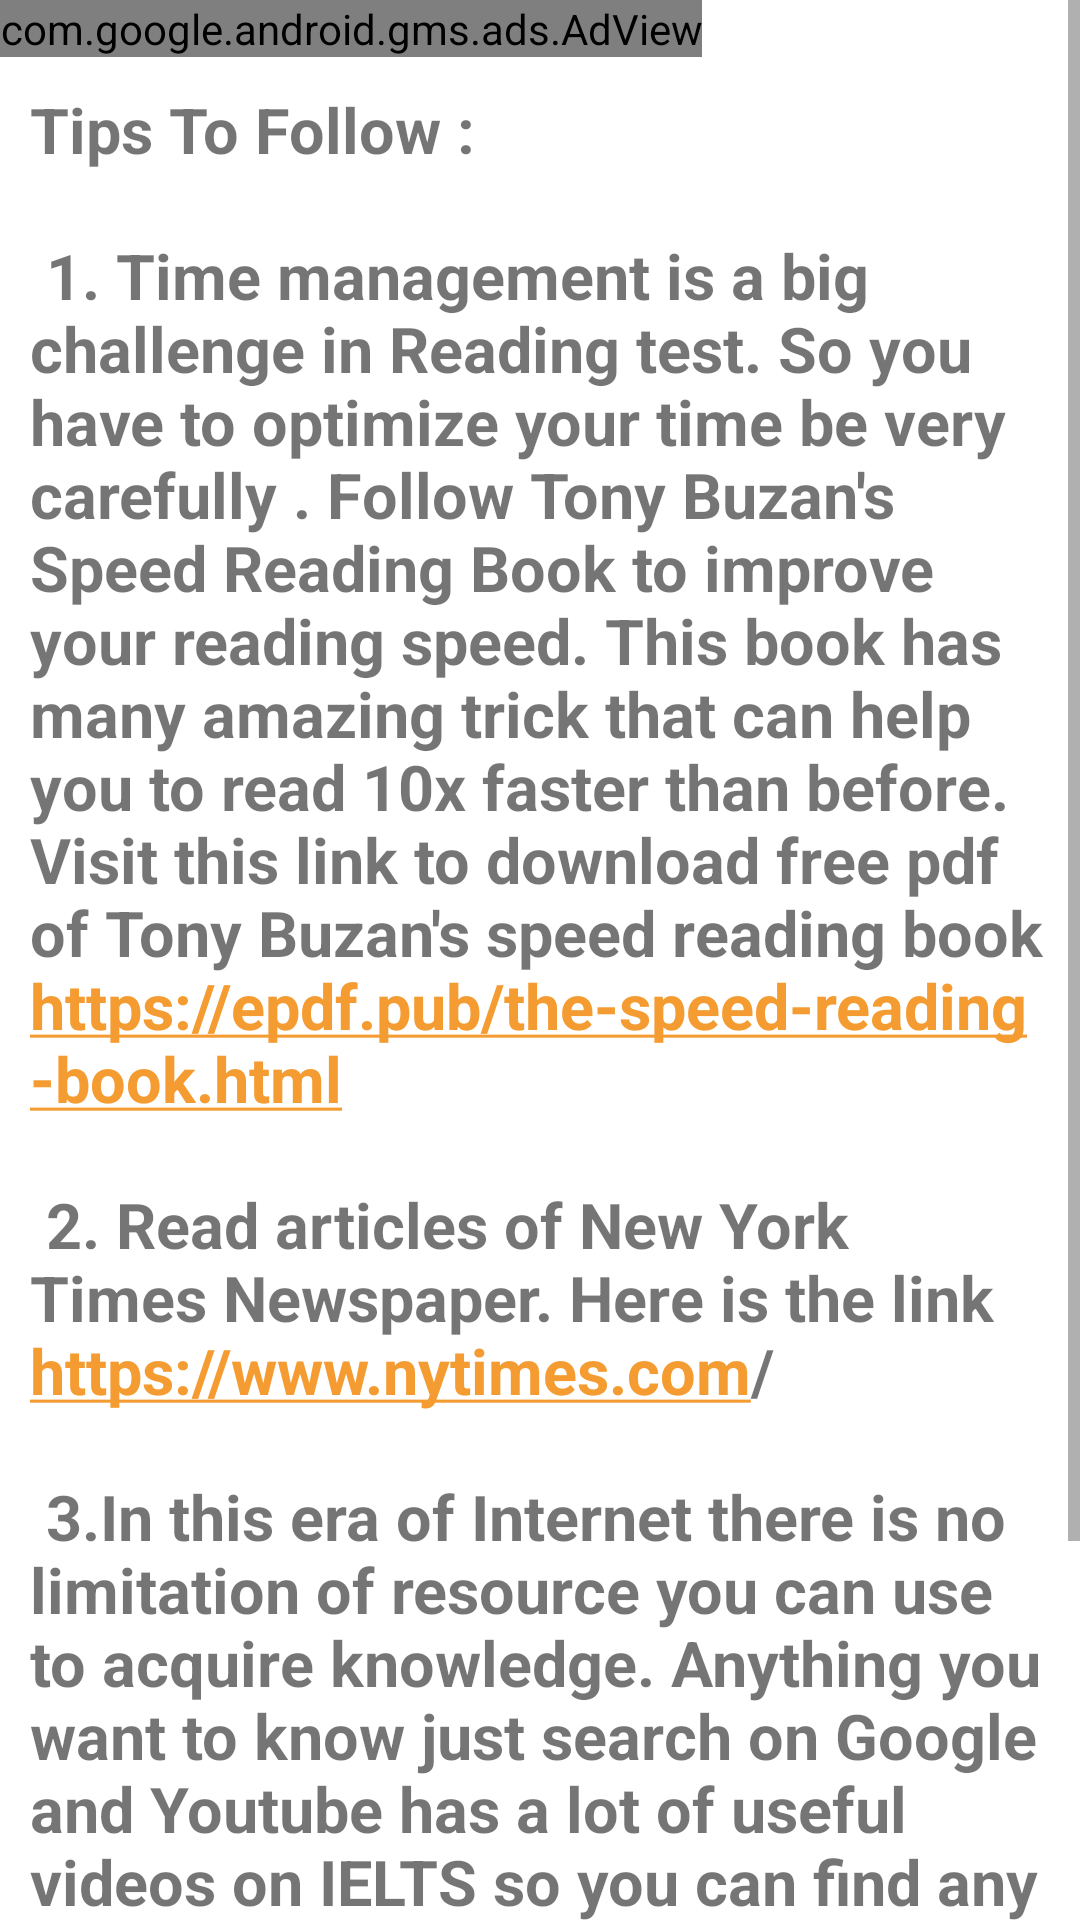

Here is an Android app screen rendered from its layout file. Give the layout XML and the strings, colors and styles it references.
<!-- AndroidManifest.xml: application theme AppTheme -->
<!-- res/layout/fragment_reading_tips.xml -->
<?xml version="1.0" encoding="utf-8"?>
<LinearLayout xmlns:android="http://schemas.android.com/apk/res/android"
    xmlns:app="http://schemas.android.com/apk/res-auto"
    android:layout_width="match_parent"
    android:layout_height="match_parent"
    android:orientation="vertical">

    <ScrollView
        android:layout_width="match_parent"
        android:layout_height="match_parent"
        android:layout_weight="2"
        app:layout_constraintStart_toStartOf="parent"
        app:layout_constraintTop_toTopOf="parent">
        <LinearLayout
            android:layout_width="match_parent"
            android:layout_height="match_parent"
            android:orientation="vertical">
            <com.google.android.gms.ads.AdView
                xmlns:ads="http://schemas.android.com/apk/res-auto"
                android:id="@+id/adView"
                android:layout_width="wrap_content"
                android:layout_height="wrap_content"
                ads:adSize="LARGE_BANNER"
                ads:adUnitId="ca-app-pub-3940256099942544/6300978111">
            </com.google.android.gms.ads.AdView>
            <TextView
                android:id="@+id/textView4"
                android:layout_width="match_parent"
                android:layout_height="wrap_content"
                android:autoLink="web"
                android:padding="10dp"
                android:linksClickable="true"
                android:text="@string/reading_tips"
                android:textSize="21dp"
                android:textStyle="bold" />
        </LinearLayout>


    </ScrollView>

</LinearLayout>
<!-- resources referenced by this layout -->
<resources>
  <string name="reading_tips">
          <h4>Tips To Follow : </h4> \n \n
  
          1. Time management is a big challenge in Reading test. So you have to optimize your time be very carefully
          . Follow Tony Buzan\'s Speed Reading Book to improve your reading speed. This book has many amazing trick
          that can help you to read 10x faster than before. Visit this link to download free pdf of Tony Buzan\'s speed reading book
          https://epdf.pub/the-speed-reading-book.html \n\n
          2. Read articles of New York Times Newspaper. Here is the link https://www.nytimes.com/  \n\n
          3.In this era of Internet there is no limitation of resource you can use to acquire knowledge. Anything you
          want to know just search on Google and Youtube has a lot of useful videos on IELTS so you can find any kind of
          video on IELTS. \n \n
          ***Live Tips by professionals Coming Soon. \n
          *Keep updating the app to get the best experience and features.
      </string>
  <style name="AppTheme" parent="Theme.MaterialComponents.Light">
          
          <item name="colorPrimary">@color/colorPrimary</item>
          <item name="colorPrimaryDark">@color/colorPrimaryDark</item>
          <item name="colorAccent">@color/colorAccent</item>
      </style>
  <color name="colorPrimary">#FF9800</color>
  <color name="colorPrimaryDark">#F57C00</color>
  <color name="colorAccent">#F49C31</color>
</resources>
